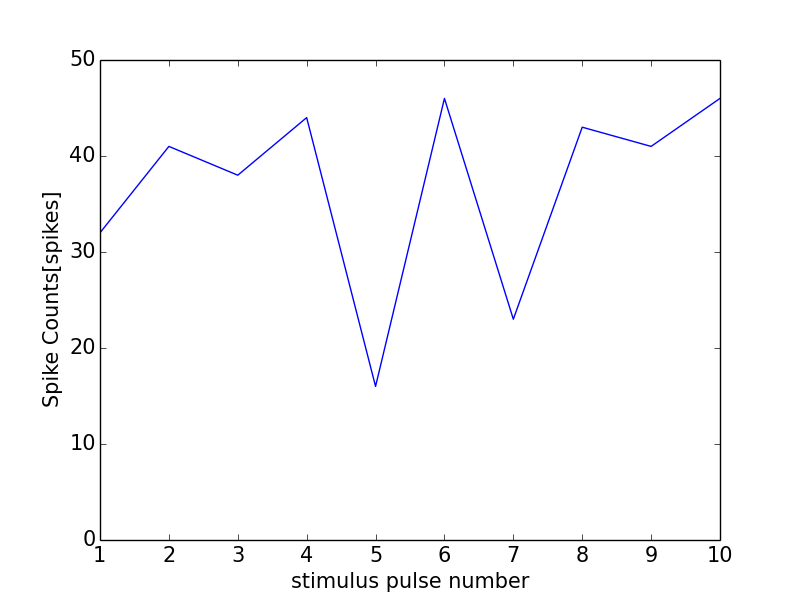

Values plotted in this chart, from the file beside it:
0, 0.0
0, 0
1, 32
2, 41
3, 38
4, 44
5, 16
6, 46
7, 23
8, 43
9, 41
10, 46
11, 1
